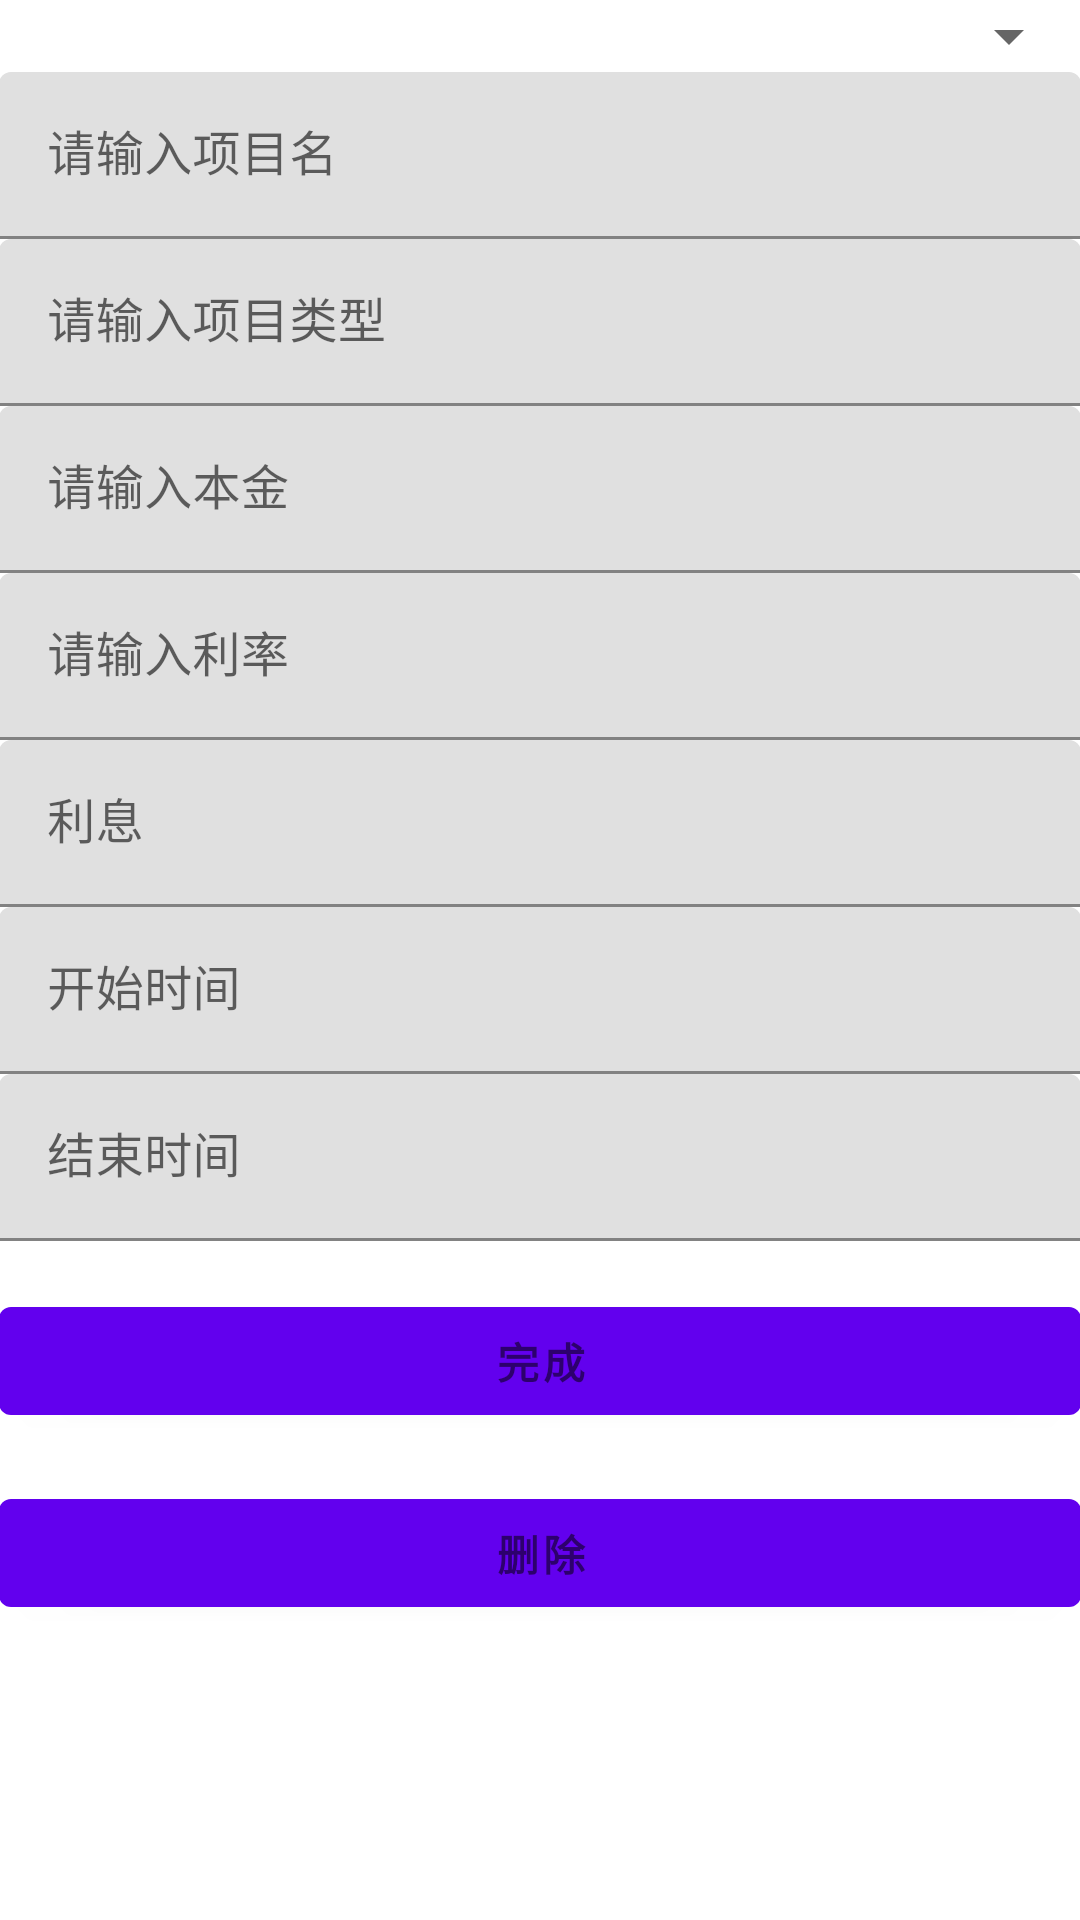

Android layout source for this screen:
<!-- AndroidManifest.xml: application theme AppTheme -->
<!-- res/layout/activity_project_edit.xml -->
<LinearLayout xmlns:android="http://schemas.android.com/apk/res/android"
              xmlns:tools="http://schemas.android.com/tools"
              android:layout_width="match_parent"
              android:layout_height="match_parent"
              android:gravity="center_horizontal"
              android:orientation="vertical"
              android:paddingBottom="@dimen/activity_vertical_margin"
              android:paddingLeft="@dimen/activity_horizontal_margin"
              android:paddingRight="@dimen/activity_horizontal_margin"
              android:paddingTop="@dimen/activity_vertical_margin"
              tools:context="com.heg.schedule.platform.PlatformEditActivity">

    
    <ProgressBar
        android:id="@+id/loading_progress"
        style="?android:attr/progressBarStyleLarge"
        android:layout_width="wrap_content"
        android:layout_height="wrap_content"
        android:layout_marginBottom="8dp"
        android:visibility="gone"/>

    <ScrollView
        android:id="@+id/edit_form"
        android:layout_width="match_parent"
        android:layout_height="match_parent">

        <LinearLayout
            android:id="@+id/layout_edit_form"
            android:layout_width="match_parent"
            android:layout_height="wrap_content"
            android:orientation="vertical">

            <Spinner
                android:id="@+id/spinner_platform_name"
                android:layout_width="match_parent"
                android:layout_height="wrap_content"
                />


            <android.support.design.widget.TextInputLayout
                android:layout_width="match_parent"
                android:layout_height="wrap_content">

                <EditText
                    android:id="@+id/et_name"
                    android:layout_width="match_parent"
                    android:layout_height="wrap_content"
                    android:hint="请输入项目名"
                    android:maxLines="1"
                    android:singleLine="true"/>

            </android.support.design.widget.TextInputLayout>

            <android.support.design.widget.TextInputLayout
                android:layout_width="match_parent"
                android:layout_height="wrap_content">

                <EditText
                    android:id="@+id/et_type"
                    android:layout_width="match_parent"
                    android:layout_height="wrap_content"
                    android:hint="请输入项目类型"
                    android:maxLines="1"
                    android:singleLine="true"/>

            </android.support.design.widget.TextInputLayout>

            <android.support.design.widget.TextInputLayout
                android:layout_width="match_parent"
                android:layout_height="wrap_content">

                <EditText
                    android:id="@+id/et_principle"
                    android:layout_width="match_parent"
                    android:layout_height="wrap_content"
                    android:hint="请输入本金"
                    android:inputType="numberDecimal"
                    android:maxLines="1"
                    android:singleLine="true"/>

            </android.support.design.widget.TextInputLayout>

            <android.support.design.widget.TextInputLayout
                android:layout_width="match_parent"
                android:layout_height="wrap_content">

                <EditText
                    android:id="@+id/et_interest_rate"
                    android:layout_width="match_parent"
                    android:layout_height="wrap_content"
                    android:hint="请输入利率"
                    android:inputType="numberDecimal"
                    android:maxLines="1"
                    android:singleLine="true"/>

            </android.support.design.widget.TextInputLayout>

            <android.support.design.widget.TextInputLayout
                android:layout_width="match_parent"
                android:layout_height="wrap_content">

                <EditText
                    android:id="@+id/et_interest"
                    android:layout_width="match_parent"
                    android:layout_height="wrap_content"
                    android:hint="利息"
                    android:inputType="numberDecimal"
                    android:maxLines="1"
                    android:singleLine="true"/>

            </android.support.design.widget.TextInputLayout>

            <android.support.design.widget.TextInputLayout
                android:layout_width="match_parent"
                android:layout_height="wrap_content">

                <EditText
                    android:id="@+id/et_start_time"
                    android:layout_width="match_parent"
                    android:layout_height="wrap_content"
                    android:hint="开始时间"
                    android:inputType="date"
                    android:maxLines="1"
                    android:singleLine="true"/>

            </android.support.design.widget.TextInputLayout>

            <android.support.design.widget.TextInputLayout
                android:layout_width="match_parent"
                android:layout_height="wrap_content">

                <EditText
                    android:id="@+id/et_end_time"
                    android:layout_width="match_parent"
                    android:layout_height="wrap_content"
                    android:hint="结束时间"
                    android:inputType="date"
                    android:maxLines="1"
                    android:singleLine="true"/>

            </android.support.design.widget.TextInputLayout>

            <Button
                android:id="@+id/btn_finish"
                style="?android:textAppearanceSmall"
                android:layout_width="match_parent"
                android:layout_height="wrap_content"
                android:layout_marginTop="16dp"
                android:text="@string/finish"
                android:textStyle="bold"/>
            <Button
                android:id="@+id/btn_delete"
                style="?android:textAppearanceSmall"
                android:layout_width="match_parent"
                android:layout_height="wrap_content"
                android:layout_marginTop="16dp"
                android:text="删除"
                android:textStyle="bold"/>

        </LinearLayout>
    </ScrollView>
</LinearLayout>
<!-- resources referenced by this layout -->
<resources>
  <string name="finish">完成</string>
</resources>
